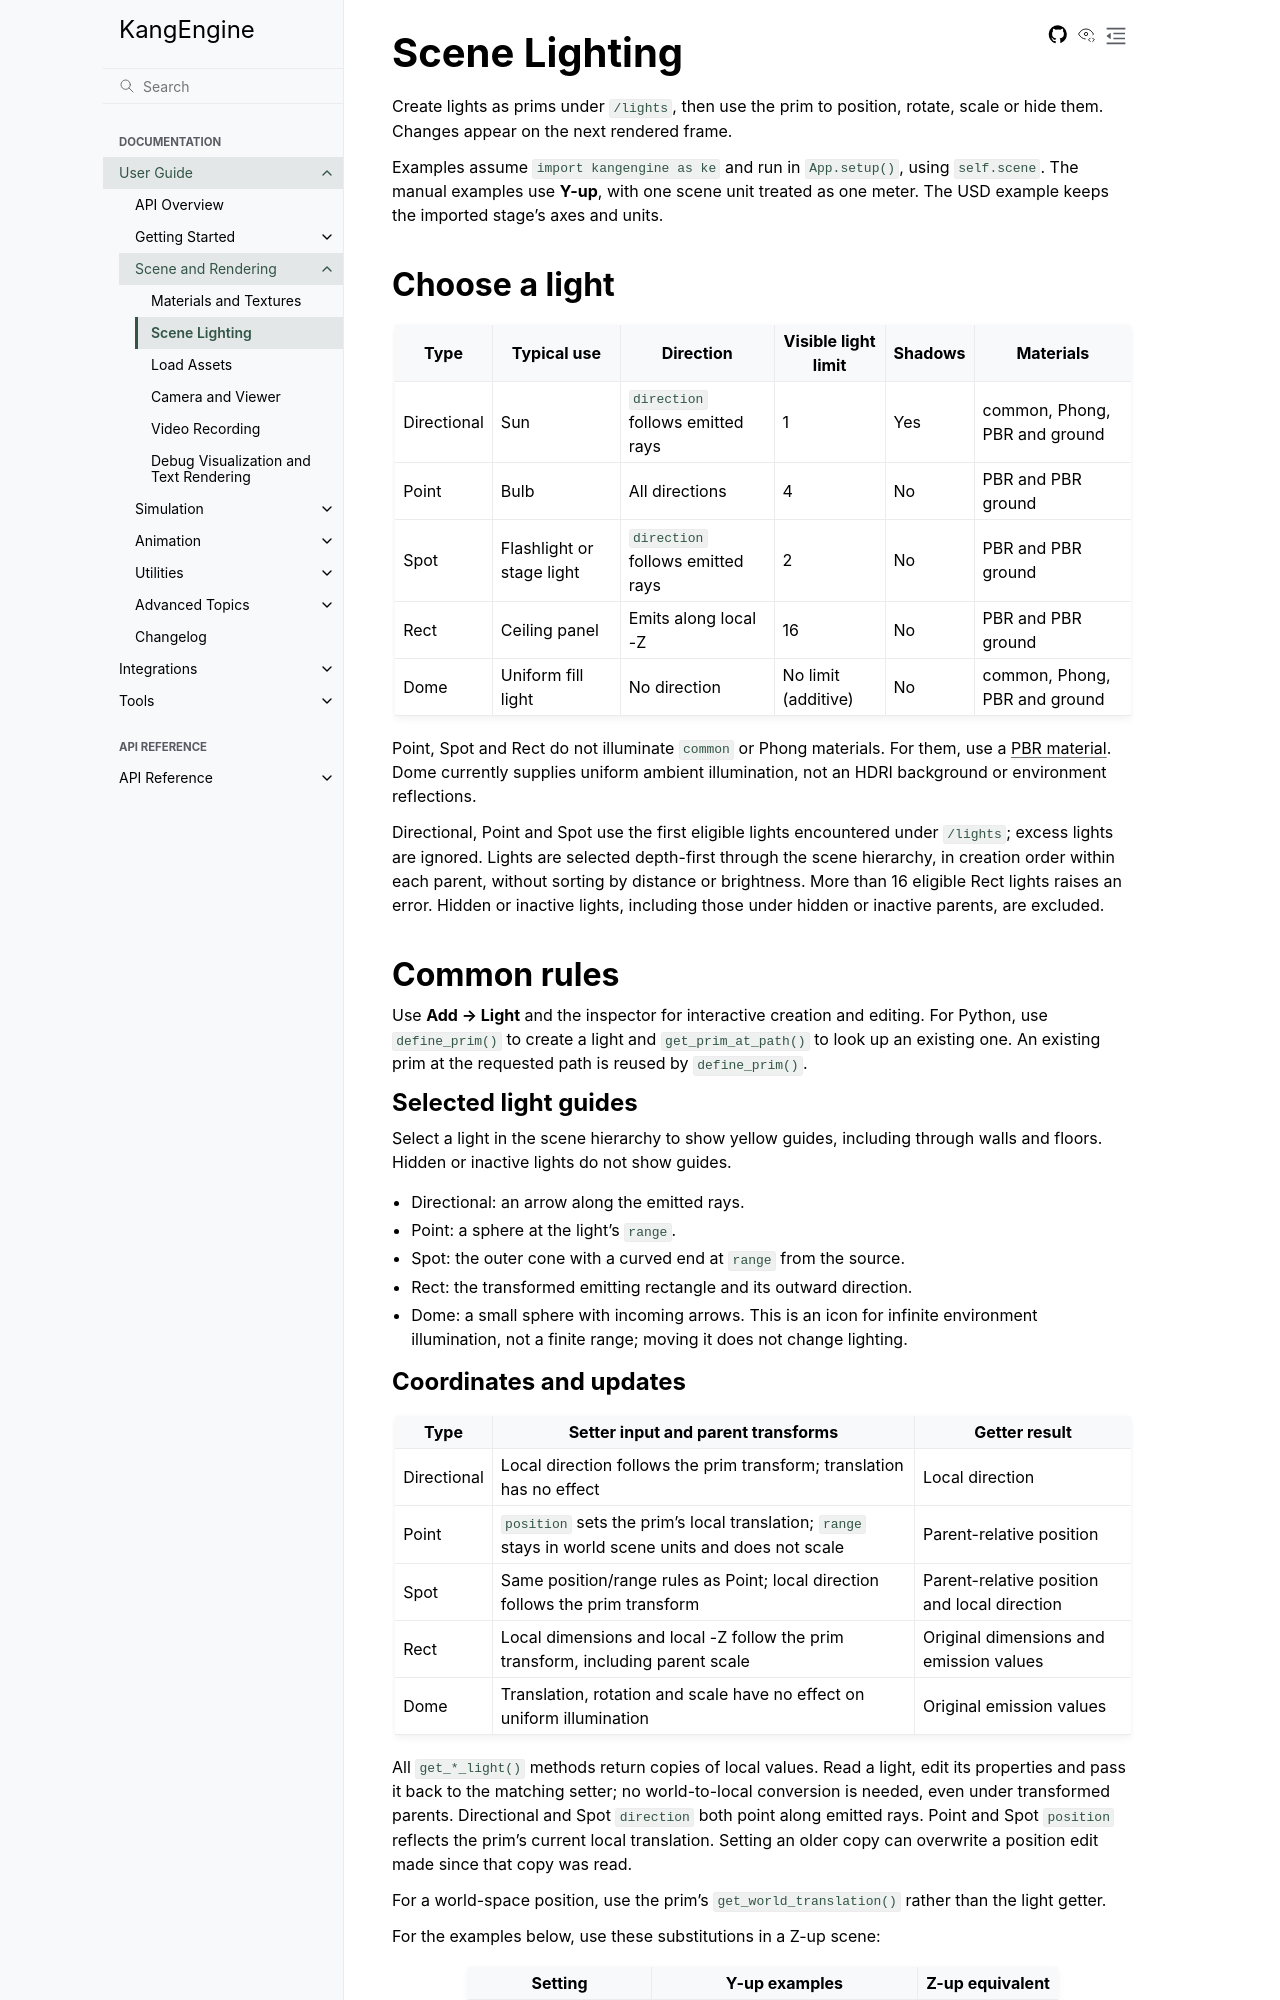

repository: Gudegi/KangEngine · page: guide/scene_rendering/LIGHTING.html · generator: sphinx

# Scene Lighting

Create lights as prims under `/lights`, then use the prim to position, rotate,
scale or hide them. Changes appear on the next rendered frame.

Examples assume `import kangengine as ke` and run in `App.setup()`, using
`self.scene`. The manual examples use **Y-up**, with one scene unit treated as
one meter. The USD example keeps the imported stage's axes and units.

## Choose a light

| Type | Typical use | Direction | Visible light limit | Shadows | Materials |
| --- | --- | --- | --- | --- | --- |
| Directional | Sun | `direction` follows emitted rays | 1 | Yes | common, Phong, PBR and ground |
| Point | Bulb | All directions | 4 | No | PBR and PBR ground |
| Spot | Flashlight or stage light | `direction` follows emitted rays | 2 | No | PBR and PBR ground |
| Rect | Ceiling panel | Emits along local -Z | 16 | No | PBR and PBR ground |
| Dome | Uniform fill light | No direction | No limit (additive) | No | common, Phong, PBR and ground |

Point, Spot and Rect do not illuminate `common` or Phong materials. For them,
use a [PBR material](MATERIALS_TEXTURES.md#create-a-pbr-material).
Dome currently supplies uniform ambient illumination, not an HDRI background
or environment reflections.

Directional, Point and Spot use the first eligible lights encountered under
`/lights`; excess lights are ignored. Lights are selected depth-first through
the scene hierarchy, in creation order within each parent, without sorting by
distance or brightness. More than 16 eligible Rect lights raises an error. Hidden or
inactive lights, including those under hidden or inactive parents, are excluded.

## Common rules

Use **Add → Light** and the inspector for interactive creation and editing.
For Python, use `define_prim()` to create a light and `get_prim_at_path()` to
look up an existing one. An existing prim at the requested path is reused by
`define_prim()`.

### Selected light guides

Select a light in the scene hierarchy to show yellow guides, including through
walls and floors. Hidden or inactive lights do not show guides.

- Directional: an arrow along the emitted rays.
- Point: a sphere at the light's `range`.
- Spot: the outer cone with a curved end at `range` from the source.
- Rect: the transformed emitting rectangle and its outward direction.
- Dome: a small sphere with incoming arrows. This is an icon for infinite
  environment illumination, not a finite range; moving it does not change lighting.
